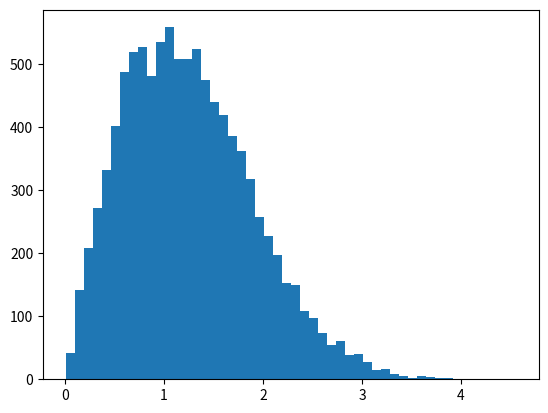

Here is the Python script that generated this plot: (Note: this script raises an exception after producing the figure.)
import matplotlib.pyplot as plt
import numpy as np

def rayleigh(sigma, size = 1):
    res = sigma * np.sqrt(-2 * np.log(np.random.uniform(size = size)))
    return res

def rayleigh_probability(x, sigma):
    return (x / sigma**2) * np.exp(-x**2/(2*sigma**2))

arr = rayleigh(1, 10000)
plt.hist(arr, 50, normed=1, facecolor='g', alpha=0.75)
plt.xlabel('Values')
plt.ylabel('Probability')
plt.title('Histogram of rayleigh distribution')
plt.axis([0,6,0,1])
plt.grid(True)
plt.show()
